6-way image classification set "USCS-Dataset" from GitHub (Rujiyuan/USCS-Dataset); label vocabulary: attack, defense, defensive, encirclement, maneuver, offensive.

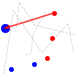
Label: offensive

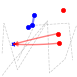
Label: defensive

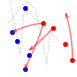
Label: maneuver

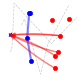
Label: defense

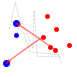
Label: attack

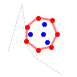
Label: encirclement
